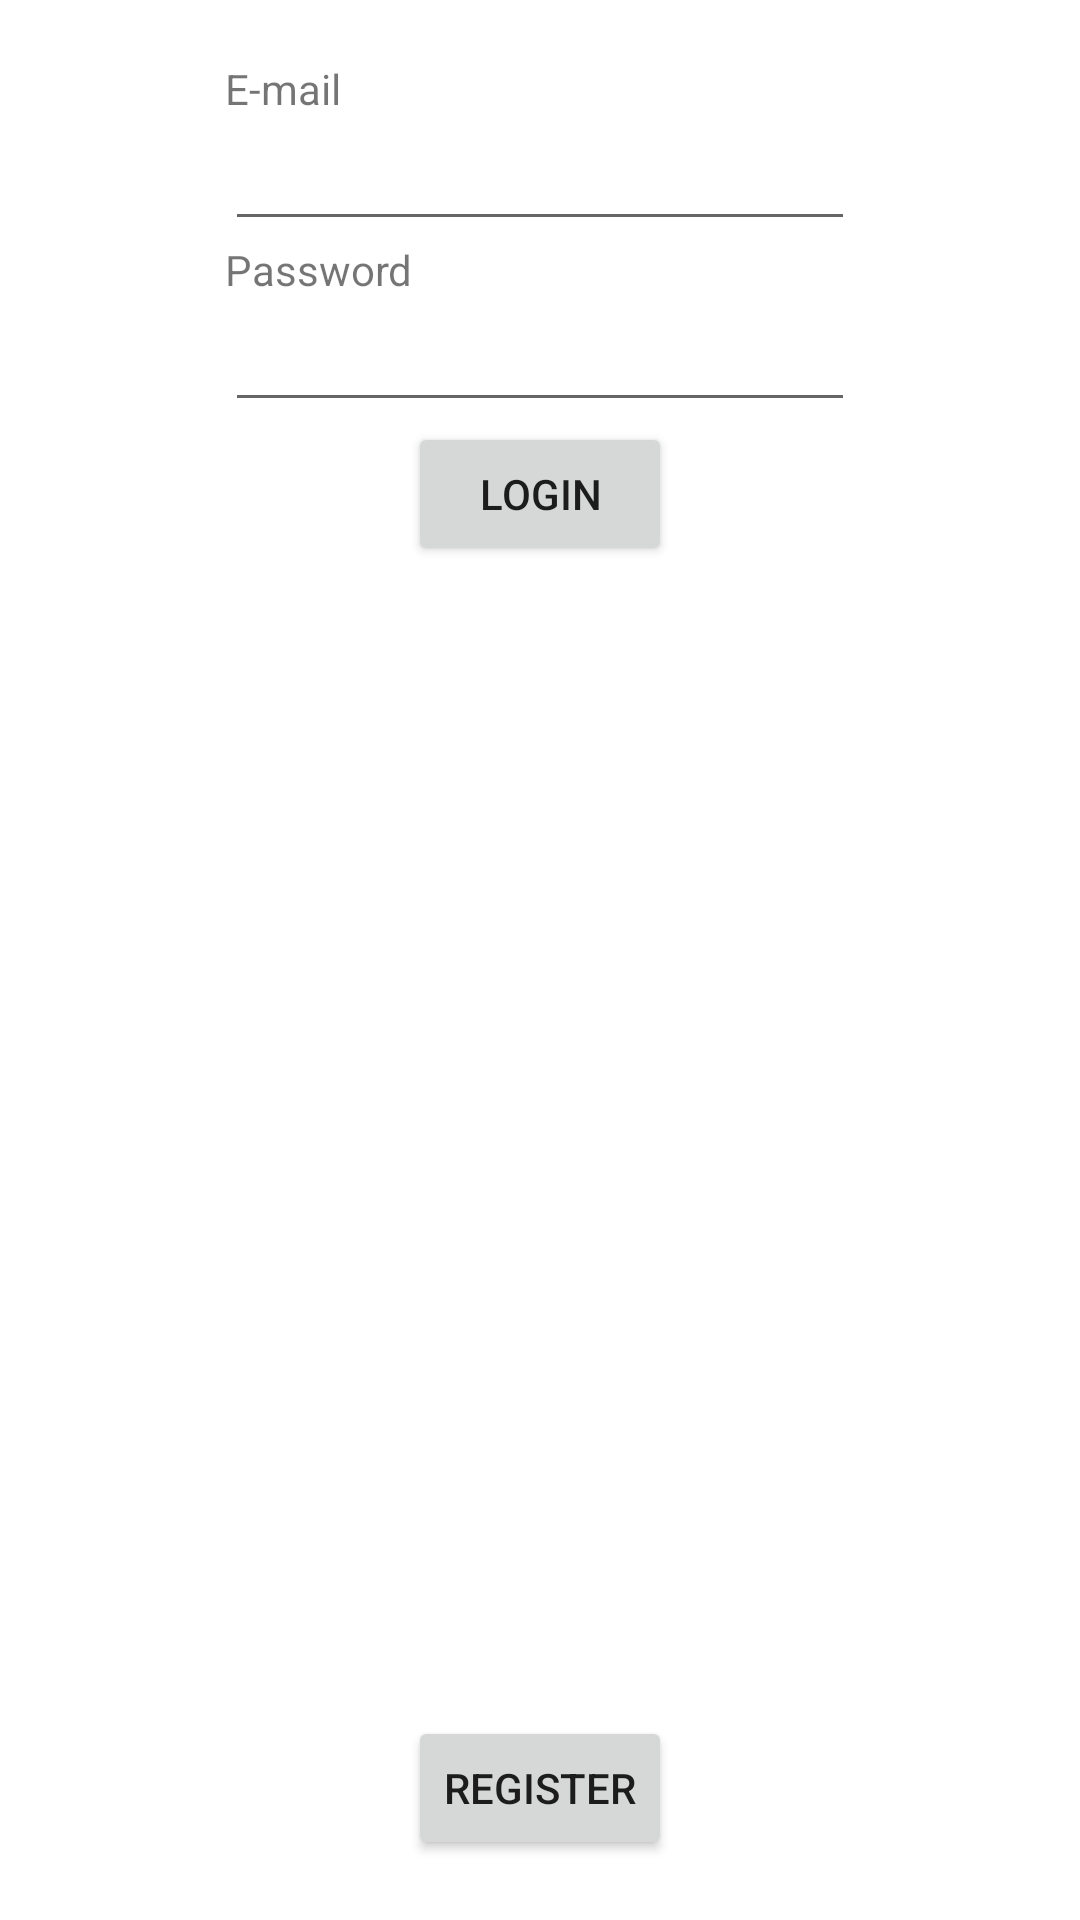

Write the Android layout XML for this screen, with the resource values it uses.
<!-- AndroidManifest.xml: application theme Theme.Webchat -->
<!-- res/layout/activity_main.xml -->
<?xml version="1.0" encoding="utf-8"?>
<androidx.constraintlayout.widget.ConstraintLayout xmlns:android="http://schemas.android.com/apk/res/android"
    xmlns:app="http://schemas.android.com/apk/res-auto"
    xmlns:tools="http://schemas.android.com/tools"
    android:layout_width="match_parent"
    android:layout_height="match_parent"
    tools:context=".MainActivity">

    <Button
        android:id="@+id/buttonLogin"
        android:layout_width="wrap_content"
        android:layout_height="wrap_content"
        android:layout_below="@id/editTextTextPassword"
        android:text="Login"
        app:layout_constraintEnd_toEndOf="parent"
        app:layout_constraintHorizontal_bias="0.5"
        app:layout_constraintStart_toStartOf="parent"
        app:layout_constraintTop_toBottomOf="@+id/editTextTextPassword"
        tools:ignore="MissingConstraints" />

    <EditText
        android:id="@+id/editTextTextEmailAddress"
        android:layout_width="wrap_content"
        android:layout_height="wrap_content"
        android:layout_below="@id/textView"
        android:ems="10"
        android:inputType="textEmailAddress"
        app:layout_constraintBottom_toTopOf="@+id/textView2"
        app:layout_constraintStart_toStartOf="@+id/textView2"
        app:layout_constraintTop_toBottomOf="@+id/textView"
        tools:ignore="MissingConstraints" />

    <EditText
        android:id="@+id/editTextTextPassword"
        android:layout_width="wrap_content"
        android:layout_height="wrap_content"
        android:layout_below="@id/textView2"
        android:ems="10"
        android:inputType="textPassword"
        app:layout_constraintBottom_toTopOf="@+id/buttonLogin"
        app:layout_constraintEnd_toEndOf="parent"
        app:layout_constraintHorizontal_bias="0.5"
        app:layout_constraintStart_toStartOf="parent"
        app:layout_constraintTop_toBottomOf="@+id/textView2"
        tools:ignore="MissingConstraints" />

    <TextView
        android:id="@+id/textView"
        android:layout_width="wrap_content"
        android:layout_height="wrap_content"
        android:layout_marginTop="20dp"
        android:text="E-mail"
        app:layout_constraintBottom_toTopOf="@+id/editTextTextEmailAddress"
        app:layout_constraintStart_toStartOf="@+id/editTextTextEmailAddress"
        app:layout_constraintTop_toTopOf="parent"
        app:layout_constraintVertical_chainStyle="packed"
        tools:ignore="MissingConstraints" />

    <TextView
        android:id="@+id/textView2"
        android:layout_width="wrap_content"
        android:layout_height="wrap_content"
        android:layout_below="@id/editTextTextEmailAddress"
        android:text="Password"
        app:layout_constraintBottom_toTopOf="@+id/editTextTextPassword"
        app:layout_constraintStart_toStartOf="@+id/editTextTextPassword"
        app:layout_constraintTop_toBottomOf="@+id/editTextTextEmailAddress"
        tools:ignore="MissingConstraints" />

    <Button
        android:id="@+id/register"
        android:layout_width="wrap_content"
        android:layout_height="wrap_content"
        android:layout_marginBottom="20dp"
        android:text="Register"
        app:layout_constraintBottom_toBottomOf="parent"
        app:layout_constraintEnd_toEndOf="parent"
        app:layout_constraintHorizontal_bias="0.5"
        app:layout_constraintStart_toStartOf="parent" />
</androidx.constraintlayout.widget.ConstraintLayout>
<!-- resources referenced by this layout -->
<resources>
  <style name="Theme.Webchat" parent="Theme.MaterialComponents.DayNight.DarkActionBar">
          
          <item name="colorPrimary">@color/purple_500</item>
          <item name="colorPrimaryVariant">@color/purple_700</item>
          <item name="colorOnPrimary">@color/white</item>
          
          <item name="colorSecondary">@color/teal_200</item>
          <item name="colorSecondaryVariant">@color/teal_700</item>
          <item name="colorOnSecondary">@color/black</item>
          
          <item name="android:statusBarColor" tools:targetApi="l">?attr/colorPrimaryVariant</item>
          
      </style>
  <!-- not gathered from this repository: default colours our renderer supplied (Android Studio template values) -->
  <color name="purple_500">#FF6200EE</color>
  <color name="purple_700">#FF3700B3</color>
  <color name="teal_200">#FF03DAC5</color>
  <color name="teal_700">#FF018786</color>
  <color name="black">#FF000000</color>
  <color name="white">#FFFFFFFF</color>
</resources>
